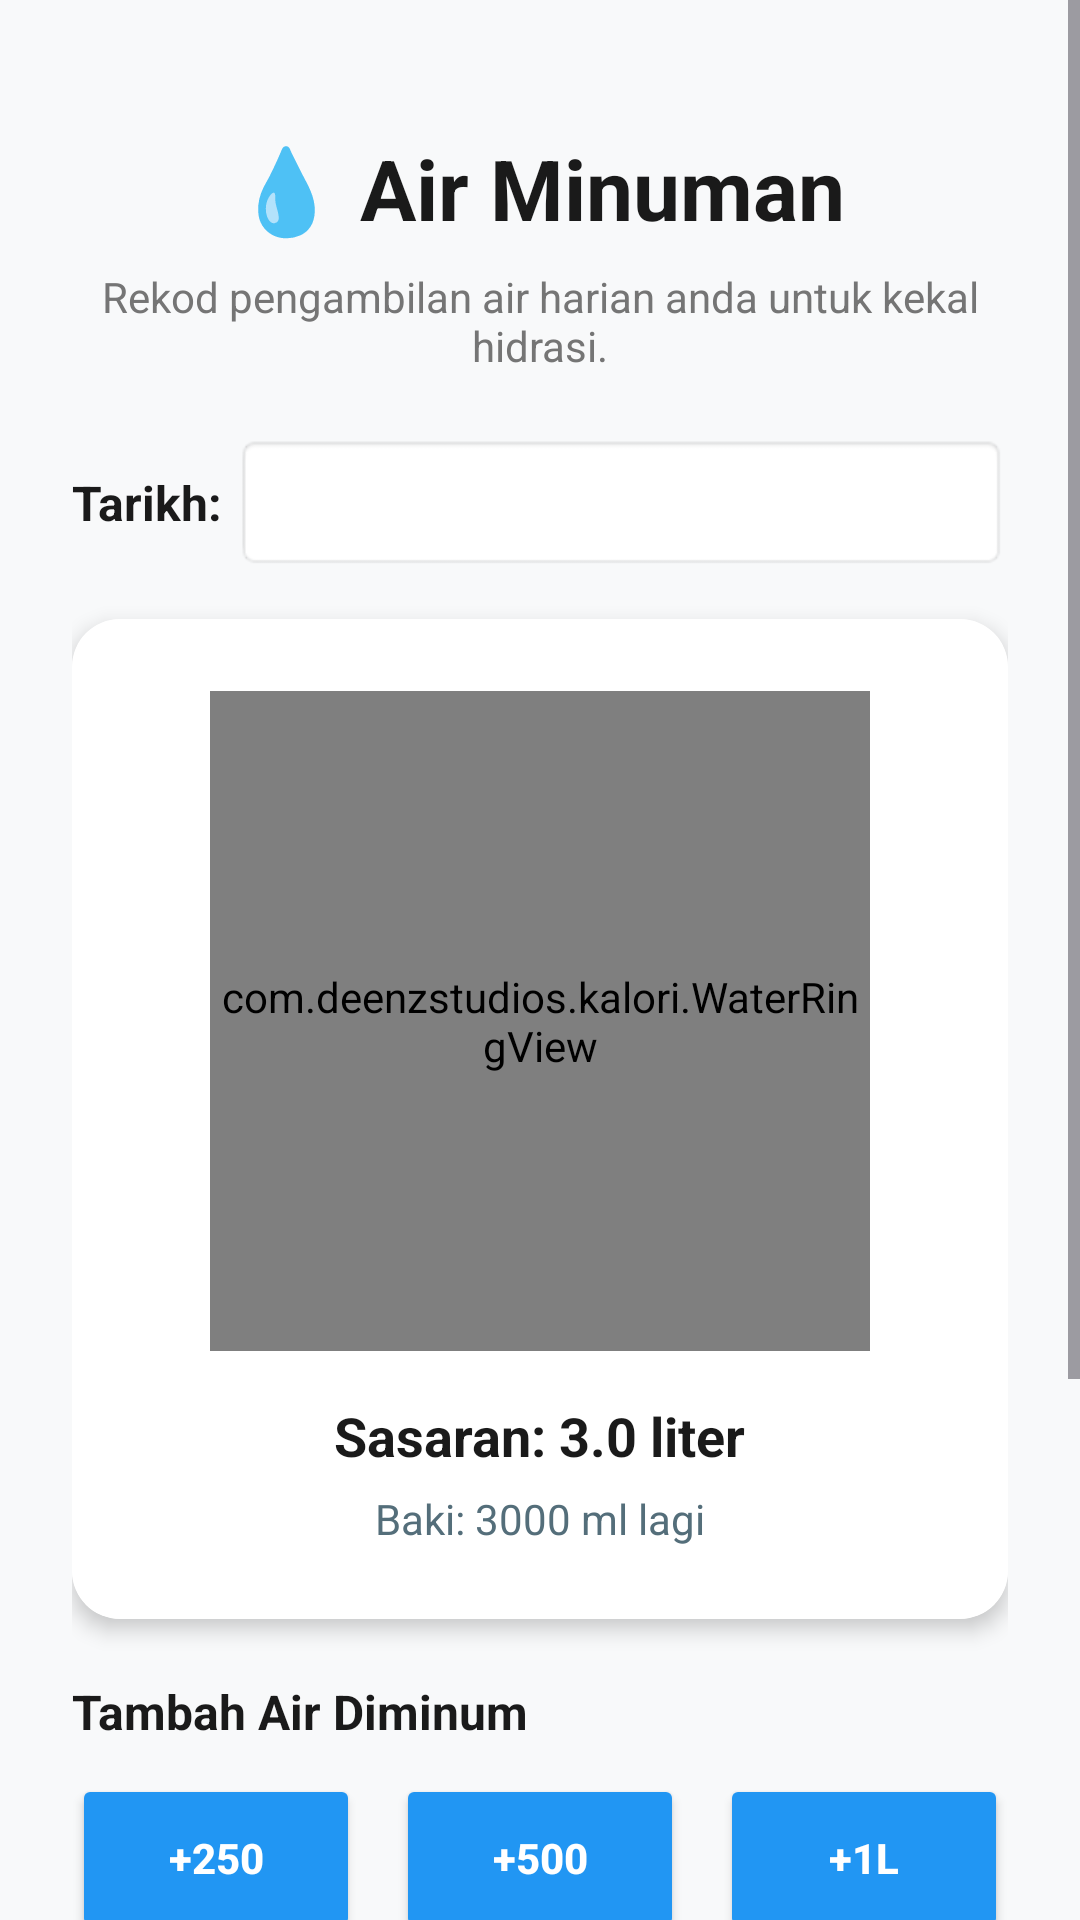

Android layout source for this screen:
<!-- AndroidManifest.xml: application theme Theme.Kalori -->
<!-- res/layout/fragment_air.xml -->
<?xml version="1.0" encoding="utf-8"?>
<ScrollView xmlns:android="http://schemas.android.com/apk/res/android"
    xmlns:app="http://schemas.android.com/apk/res-auto"
    android:layout_width="match_parent"
    android:layout_height="match_parent"
    android:background="#F8F9FA">

    <LinearLayout
        android:layout_width="match_parent"
        android:layout_height="wrap_content"
        android:orientation="vertical"
        android:padding="24dp"
        android:paddingBottom="40dp">

        <TextView
            android:layout_width="wrap_content"
            android:layout_height="wrap_content"
            android:layout_gravity="center"
            android:layout_marginTop="20dp"
            android:text="💧 Air Minuman"
            android:textColor="#1A1A1A"
            android:textSize="28sp"
            android:textStyle="bold" />

        <TextView
            android:layout_width="wrap_content"
            android:layout_height="wrap_content"
            android:layout_gravity="center"
            android:layout_marginTop="8dp"
            android:layout_marginBottom="20dp"
            android:gravity="center"
            android:text="Rekod pengambilan air harian anda untuk kekal hidrasi."
            android:textColor="#757575"
            android:textSize="14sp" />

        
        <LinearLayout
            android:layout_width="match_parent"
            android:layout_height="wrap_content"
            android:gravity="center_vertical"
            android:orientation="horizontal"
            android:layout_marginBottom="16dp">

            <TextView
                android:layout_width="wrap_content"
                android:layout_height="wrap_content"
                android:text="Tarikh: "
                android:textColor="#1A1A1A"
                android:textSize="16sp"
                android:textStyle="bold" />

            <TextView
                android:id="@+id/txtWaterDate"
                android:layout_width="0dp"
                android:layout_height="wrap_content"
                android:layout_weight="1"
                android:background="@android:drawable/editbox_background"
                android:clickable="true"
                android:focusable="false"
                android:padding="12dp"
                android:textColor="#1A1A1A"
                android:textSize="16sp" />
        </LinearLayout>

        <androidx.cardview.widget.CardView
            android:layout_width="match_parent"
            android:layout_height="wrap_content"
            android:layout_marginBottom="20dp"
            app:cardCornerRadius="16dp"
            app:cardElevation="4dp">

            <LinearLayout
                android:layout_width="match_parent"
                android:layout_height="wrap_content"
                android:background="#FFFFFF"
                android:gravity="center"
                android:orientation="vertical"
                android:padding="24dp">

                <com.deenzstudios.kalori.WaterRingView
                    android:id="@+id/waterRing"
                    android:layout_width="220dp"
                    android:layout_height="220dp" />

                <TextView
                    android:id="@+id/txtWaterTarget"
                    android:layout_width="wrap_content"
                    android:layout_height="wrap_content"
                    android:layout_marginTop="16dp"
                    android:text="Sasaran: 3.0 liter"
                    android:textColor="#1A1A1A"
                    android:textSize="18sp"
                    android:textStyle="bold" />

                <TextView
                    android:id="@+id/txtWaterInfo"
                    android:layout_width="wrap_content"
                    android:layout_height="wrap_content"
                    android:layout_marginTop="6dp"
                    android:gravity="center"
                    android:text="Baki: 3000 ml lagi"
                    android:textColor="#546E7A"
                    android:textSize="14sp" />
            </LinearLayout>
        </androidx.cardview.widget.CardView>

        <TextView
            android:layout_width="wrap_content"
            android:layout_height="wrap_content"
            android:layout_marginBottom="10dp"
            android:text="Tambah Air Diminum"
            android:textColor="#1A1A1A"
            android:textSize="16sp"
            android:textStyle="bold" />

        <LinearLayout
            android:layout_width="match_parent"
            android:layout_height="wrap_content"
            android:orientation="horizontal"
            android:layout_marginBottom="20dp">

            <Button
                android:id="@+id/btnAdd250"
                android:layout_width="0dp"
                android:layout_height="56dp"
                android:layout_weight="1"
                android:layout_marginEnd="6dp"
                android:backgroundTint="#2196F3"
                android:text="+250"
                android:textColor="#FFFFFF"
                android:textStyle="bold"
                app:cornerRadius="12dp" />

            <Button
                android:id="@+id/btnAdd500"
                android:layout_width="0dp"
                android:layout_height="56dp"
                android:layout_weight="1"
                android:layout_marginStart="6dp"
                android:layout_marginEnd="6dp"
                android:backgroundTint="#2196F3"
                android:text="+500"
                android:textColor="#FFFFFF"
                android:textStyle="bold"
                app:cornerRadius="12dp" />

            <Button
                android:id="@+id/btnAdd1000"
                android:layout_width="0dp"
                android:layout_height="56dp"
                android:layout_weight="1"
                android:layout_marginStart="6dp"
                android:backgroundTint="#2196F3"
                android:text="+1L"
                android:textColor="#FFFFFF"
                android:textStyle="bold"
                app:cornerRadius="12dp" />
        </LinearLayout>

        <LinearLayout
            android:layout_width="match_parent"
            android:layout_height="wrap_content"
            android:gravity="center_vertical"
            android:orientation="horizontal"
            android:layout_marginBottom="20dp">

            <EditText
                android:id="@+id/edtCustomWater"
                android:layout_width="0dp"
                android:layout_height="56dp"
                android:layout_weight="1"
                android:layout_marginEnd="6dp"
                android:background="@android:drawable/edit_text"
                android:hint="Taip jumlah (ml)"
                android:inputType="number"
                android:padding="16dp"
                android:textColor="#1A1A1A"
                android:textSize="16sp" />

            <Button
                android:id="@+id/btnAddCustom"
                android:layout_width="wrap_content"
                android:layout_height="56dp"
                android:layout_marginStart="6dp"
                android:backgroundTint="#2196F3"
                android:paddingStart="20dp"
                android:paddingEnd="20dp"
                android:text="TAMBAH"
                android:textColor="#FFFFFF"
                android:textStyle="bold"
                app:cornerRadius="12dp" />
        </LinearLayout>

        <Button
            android:id="@+id/btnSetWaterTarget"
            android:layout_width="match_parent"
            android:layout_height="56dp"
            android:layout_marginBottom="12dp"
            android:backgroundTint="#4CAF50"
            android:text="TETAPKAN SASARAN AIR"
            android:textColor="#FFFFFF"
            android:textStyle="bold"
            app:cornerRadius="12dp" />

        <Button
            android:id="@+id/btnResetWater"
            android:layout_width="match_parent"
            android:layout_height="56dp"
            android:backgroundTint="#E53935"
            android:text="SET SEMULA HARI INI"
            android:textColor="#FFFFFF"
            android:textStyle="bold"
            app:cornerRadius="12dp" />

    </LinearLayout>
</ScrollView>
<!-- resources referenced by this layout -->
<resources>
  <style name="Theme.Kalori" parent="Base.Theme.Kalori" />
  <style name="Base.Theme.Kalori" parent="Theme.Material3.DayNight.NoActionBar">
      </style>
</resources>
